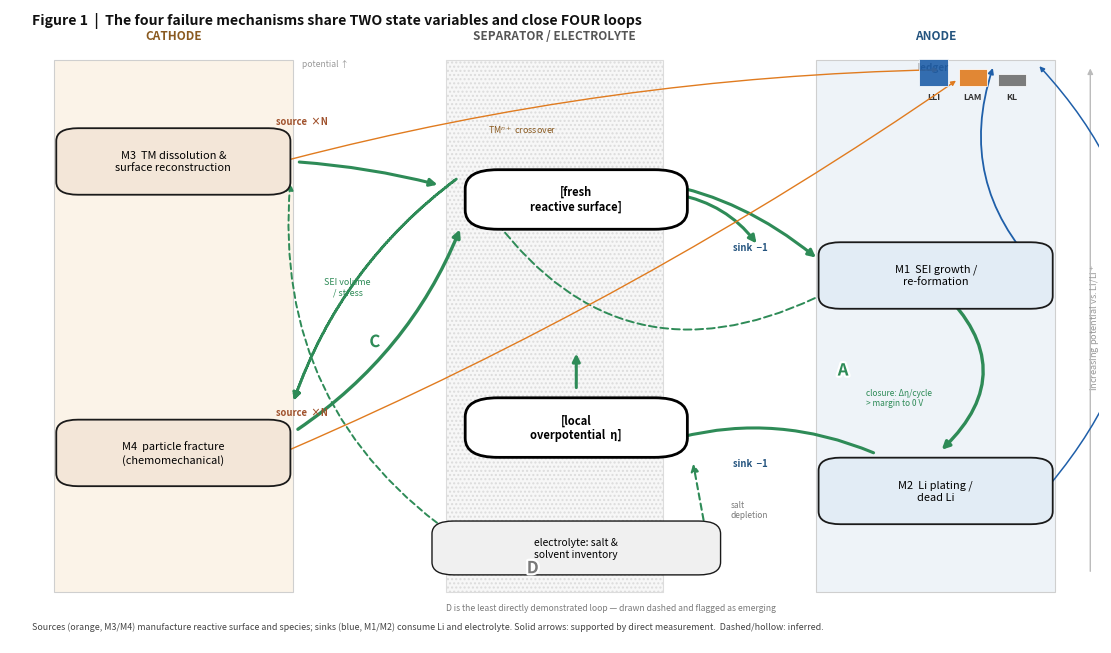

Python code for this plot: (Note: this script raises an exception after producing the figure.)
"""
Figure 1 -- the coupling map of electrochemical ageing.
Draft schematic for the Perspective. Vector PDF + PNG preview.

Design contract (see research/06-proposal/figure-plan.md):
  - left = cathode, centre = separator/electrolyte, right = anode
  - 8 nodes; 4 loops A-D; ledger bars at right margin
  - sources (M3, M4) get an amplifier glyph; sinks (M1, M2) a consumer glyph
  - solid green arrow = measured/supported step; hollow = inferred
  - colour semantics: LLI blue, LAM orange, KL grey, loops green
"""
import matplotlib
matplotlib.use("Agg")
import matplotlib.pyplot as plt
from matplotlib.patches import FancyBboxPatch, FancyArrowPatch, Rectangle, Circle
import matplotlib.patheffects as pe

# ---------------- palette ----------------
C_LLI = "#1f5fa9"
C_LAM = "#e07b1f"
C_KL = "#6f6f6f"
C_LOOP = "#2e8b57"
C_NODE = "#ffffff"
C_EDGE = "#1a1a1a"
C_SRC = "#f3e6d8"
C_SINK = "#e2ecf5"

fig, ax = plt.subplots(figsize=(11.0, 6.4))
ax.set_xlim(0, 100); ax.set_ylim(0, 100); ax.axis("off")


def box(x, y, w, h, text, fc=C_NODE, fs=8.2, bold=False, edge=C_EDGE, lw=1.2, rad=0.02):
    p = FancyBboxPatch((x - w / 2, y - h / 2), w, h,
                       boxstyle=f"round,pad=0.25,rounding_size={rad*100:.1f}",
                       linewidth=lw, edgecolor=edge, facecolor=fc, zorder=5)
    ax.add_patch(p)
    ax.text(x, y, text, ha="center", va="center", fontsize=fs, zorder=6,
            fontweight="bold" if bold else "normal", linespacing=1.25)
    return (x, y)


def hub(x, y, w, h, text, fs=8.0):
    p = FancyBboxPatch((x - w / 2, y - h / 2), w, h,
                       boxstyle="round,pad=0.2,rounding_size=3",
                       linewidth=2.0, edgecolor="black", facecolor="#ffffff",
                       linestyle="-", zorder=6)
    ax.add_patch(p)
    ax.text(x, y, text, ha="center", va="center", fontsize=fs,
            fontweight="bold", zorder=7, linespacing=1.2)


def arrow(p0, p1, color=C_LOOP, lw=2.0, rad=0.0, style="-|>", ls="-", ms=11, z=4):
    a = FancyArrowPatch(p0, p1, connectionstyle=f"arc3,rad={rad}",
                        arrowstyle=style, mutation_scale=ms, linewidth=lw,
                        color=color, linestyle=ls, zorder=z,
                        shrinkA=6, shrinkB=6)
    ax.add_patch(a)


def loop_label(x, y, txt, color=C_LOOP, fs=9.5):
    ax.text(x, y, txt, ha="center", va="center", fontsize=fs, fontweight="bold",
            color=color, zorder=9,
            path_effects=[pe.withStroke(linewidth=3.2, foreground="white")])


# ---------------- cell anatomy ----------------
# cathode block
ax.add_patch(Rectangle((4, 8), 22, 84, facecolor="#fbf3e8", edgecolor="#cfcfcf",
                       lw=0.8, zorder=1))
ax.text(15, 95.2, "CATHODE", ha="center", fontsize=8.5, fontweight="bold",
        color="#8a5a20")
# separator
ax.add_patch(Rectangle((40, 8), 20, 84, facecolor="#f7f7f7", edgecolor="#dcdcdc",
                       lw=0.8, hatch="....", zorder=1))
ax.text(50, 95.2, "SEPARATOR / ELECTROLYTE", ha="center", fontsize=8.5,
        fontweight="bold", color="#555555")
# anode block
ax.add_patch(Rectangle((74, 8), 22, 84, facecolor="#eef3f8", edgecolor="#cfcfcf",
                       lw=0.8, zorder=1))
ax.text(85, 95.2, "ANODE", ha="center", fontsize=8.5, fontweight="bold",
        color="#24547f")

# potential axis
arrow((99.2, 10), (99.2, 92), color="#bbbbbb", lw=1.0, style="-|>", ms=8, z=2)
ax.text(99.0, 50, "increasing potential vs. Li/Li$^+$", rotation=90, ha="left",
        va="center", fontsize=6.6, color="#999999")

# ---------------- mechanism nodes ----------------
m3 = box(15, 76, 21, 10,
         "M3  TM dissolution &\nsurface reconstruction", fc=C_SRC, fs=7.9, lw=1.3)
m4 = box(15, 30, 21, 10,
         "M4  particle fracture\n(chemomechanical)", fc=C_SRC, fs=7.9, lw=1.3)
se = hub(52, 70, 20, 9, "[fresh\nreactive surface]")
m1 = box(85, 58, 21, 10, "M1  SEI growth /\nre-formation", fc=C_SINK, fs=7.9, lw=1.3)
m2 = box(85, 24, 21, 10, "M2  Li plating /\ndead Li", fc=C_SINK, fs=7.9, lw=1.3)
eta = hub(52, 34, 20, 9, "[local\noverpotential  \u03b7]")
ely = box(52, 15, 26, 8, "electrolyte: salt &\nsolvent inventory", fc="#f0f0f0", fs=7.4, lw=1.0)

# source / sink glyphs
ax.text(24.4, 82.4, "source  \u00d7N", fontsize=6.8, color="#a0522d",
        fontweight="bold", ha="left", va="center", zorder=8)
ax.text(24.4, 36.4, "source  \u00d7N", fontsize=6.8, color="#a0522d",
        fontweight="bold", ha="left", va="center", zorder=8)
ax.text(69.6, 62.4, "sink  \u22121", fontsize=6.8, color="#24547f",
        fontweight="bold", ha="right", va="center", zorder=8)
ax.text(69.6, 28.4, "sink  \u22121", fontsize=6.8, color="#24547f",
        fontweight="bold", ha="right", va="center", zorder=8)

# ---------------- LOOP A : plating -> dead Li -> SEI -> eta -> plating --------
arrow((85, 56.5), (85, 29.6), rad=-0.55, lw=2.4)          # M1 -> M2 (right bulge)
arrow((80, 29.5), (60.5, 32.0), rad=0.18, lw=2.2)          # M2 -> eta
arrow((52, 39.0), (52, 47.0), rad=0.0, lw=2.2)             # eta -> fresh surface (up)
arrow((60.6, 71.0), (69.0, 62.0), rad=-0.22, lw=2.2)       # fresh surface -> M1
arrow((75.0, 24.5), (95.0, 24.5), rad=0.0, lw=0.0, style="-", ms=0)  # spacer
loop_label(76.5, 43.0, "A", fs=12)
ax.text(78.6, 40.2, "closure: \u0394\u03b7/cycle\n> margin to 0 V",
        fontsize=6.0, color=C_LOOP, ha="left", va="top", style="italic")

# ---------------- LOOP B : dissolution -> anode poisoning -> LLI --------------
arrow((25.8, 76.0), (40.0, 72.0), rad=-0.05, lw=2.2)       # M3 -> separator
arrow((44.0, 70.0), (74.6, 60.0), rad=-0.28, lw=2.2)       # TM across separator -> M1
arrow((74.6, 55.0), (44.0, 68.0), rad=-0.42, lw=1.4, ls=(0, (4, 2)))  # inferred acid return
ax.text(47.0, 80.5, "TM$^{n+}$ crossover", fontsize=6.4, color="#8a5a20",
        ha="center", style="italic")

# ---------------- LOOP C : fracture -> fresh surface -> SEI -> stress -> fracture
arrow((25.8, 33.0), (41.6, 66.5), rad=0.16, lw=2.4)        # M4 -> fresh surface
arrow((41.6, 74.0), (25.8, 37.0), rad=0.16, lw=2.0, ls=(0, (1, 0)))  # SEI/stress -> M4
ax.text(31.0, 55.0, "SEI volume\n/ stress", fontsize=6.4, color=C_LOOP,
        ha="center", style="italic")
loop_label(33.5, 47.5, "C", fs=12)

# ---------------- LOOP D : electrolyte depletion -> eta / cathode potential ---
arrow((64.0, 16.5), (62.6, 29.6), rad=0.0, lw=1.5, ls=(0, (3, 2)))   # ely -> eta
arrow((42.0, 15.5), (25.8, 74.0), rad=-0.30, lw=1.4, ls=(0, (3, 2)))  # ely -> higher cathode potential
ax.text(66.2, 21.0, "salt\ndepletion", fontsize=6.0, color="#7a7a7a",
        ha="left", va="center", style="italic")
loop_label(48.0, 11.8, "D", fs=12, color="#7a7a7a")
ax.text(40.0, 5.2, "D is the least directly demonstrated loop \u2014 drawn dashed and flagged as emerging",
        fontsize=6.2, color="#7a7a7a", ha="left", style="italic")

# ---------------- ledger bars at right margin ----------------
bx0, by0, bw, hmax, gap = 66.0, 88.0, 7.0, 0.0, 0.0
# bars drawn in a small inset region at top-right of the figure frame
inset_x, inset_y = 88.5, 88.5
bar_w, unit = 2.6, 1.35
bars = [("LLI", C_LLI, 3.15), ("LAM", C_LAM, 2.05), ("KL", C_KL, 1.45)]
ax.text(inset_x - 5.2, inset_y + 1.6, "ledger", fontsize=7.2, fontweight="bold",
        ha="left", va="bottom", color="#333333")
for i, (name, col, val) in enumerate(bars):
    xx = inset_x - 5.0 + i * (bar_w + 1.0)
    ax.add_patch(Rectangle((xx, inset_y - 0.6), bar_w, val * unit,
                           facecolor=col, edgecolor="white", lw=0.6, alpha=0.9,
                           zorder=6))
    ax.text(xx + bar_w / 2, inset_y - 1.6, name, fontsize=6.4, ha="center",
            va="top", color="#333333", fontweight="bold")

# arrows from mechanisms to ledger channels
arrow((95.0, 58.0), (90.5, 92.0), rad=-0.32, color=C_LLI, lw=1.3, ms=8)   # M1->LLI
arrow((95.0, 24.0), (94.0, 92.0), rad=0.45, color=C_LLI, lw=1.1, ms=7)    # M2->LLI
arrow((25.0, 76.0), (86.0, 90.5), rad=-0.06, color=C_LAM, lw=1.0, ms=7)   # M3->LAM
arrow((25.0, 30.0), (87.5, 89.5), rad=0.05, color=C_LAM, lw=1.0, ms=7)    # M4->LAM

# ---------------- title / caption inside figure ----------------
ax.text(2.0, 99.5, "Figure 1  |  The four failure mechanisms share TWO state variables and close FOUR loops",
        fontsize=10.2, fontweight="bold", ha="left", va="top", color="#111111")
ax.text(2.0, 1.8,
        "Sources (orange, M3/M4) manufacture reactive surface and species; sinks (blue, M1/M2) consume Li and electrolyte. "
        "Solid arrows: supported by direct measurement.  Dashed/hollow: inferred.",
        fontsize=6.4, ha="left", va="bottom", color="#444444", style="italic")

ax.text(29.0, 91.0, "potential \u2191", fontsize=6.2, color="#999999", ha="center")

plt.subplots_adjust(left=0.005, right=0.995, top=0.995, bottom=0.005)
plt.savefig("research/06-proposal/_support/figure1_draft.png", dpi=200,
            bbox_inches="tight", facecolor="white")
plt.savefig("research/06-proposal/_support/figure1_draft.pdf",
            bbox_inches="tight", facecolor="white")
print("wrote figure1_draft.png / .pdf")
